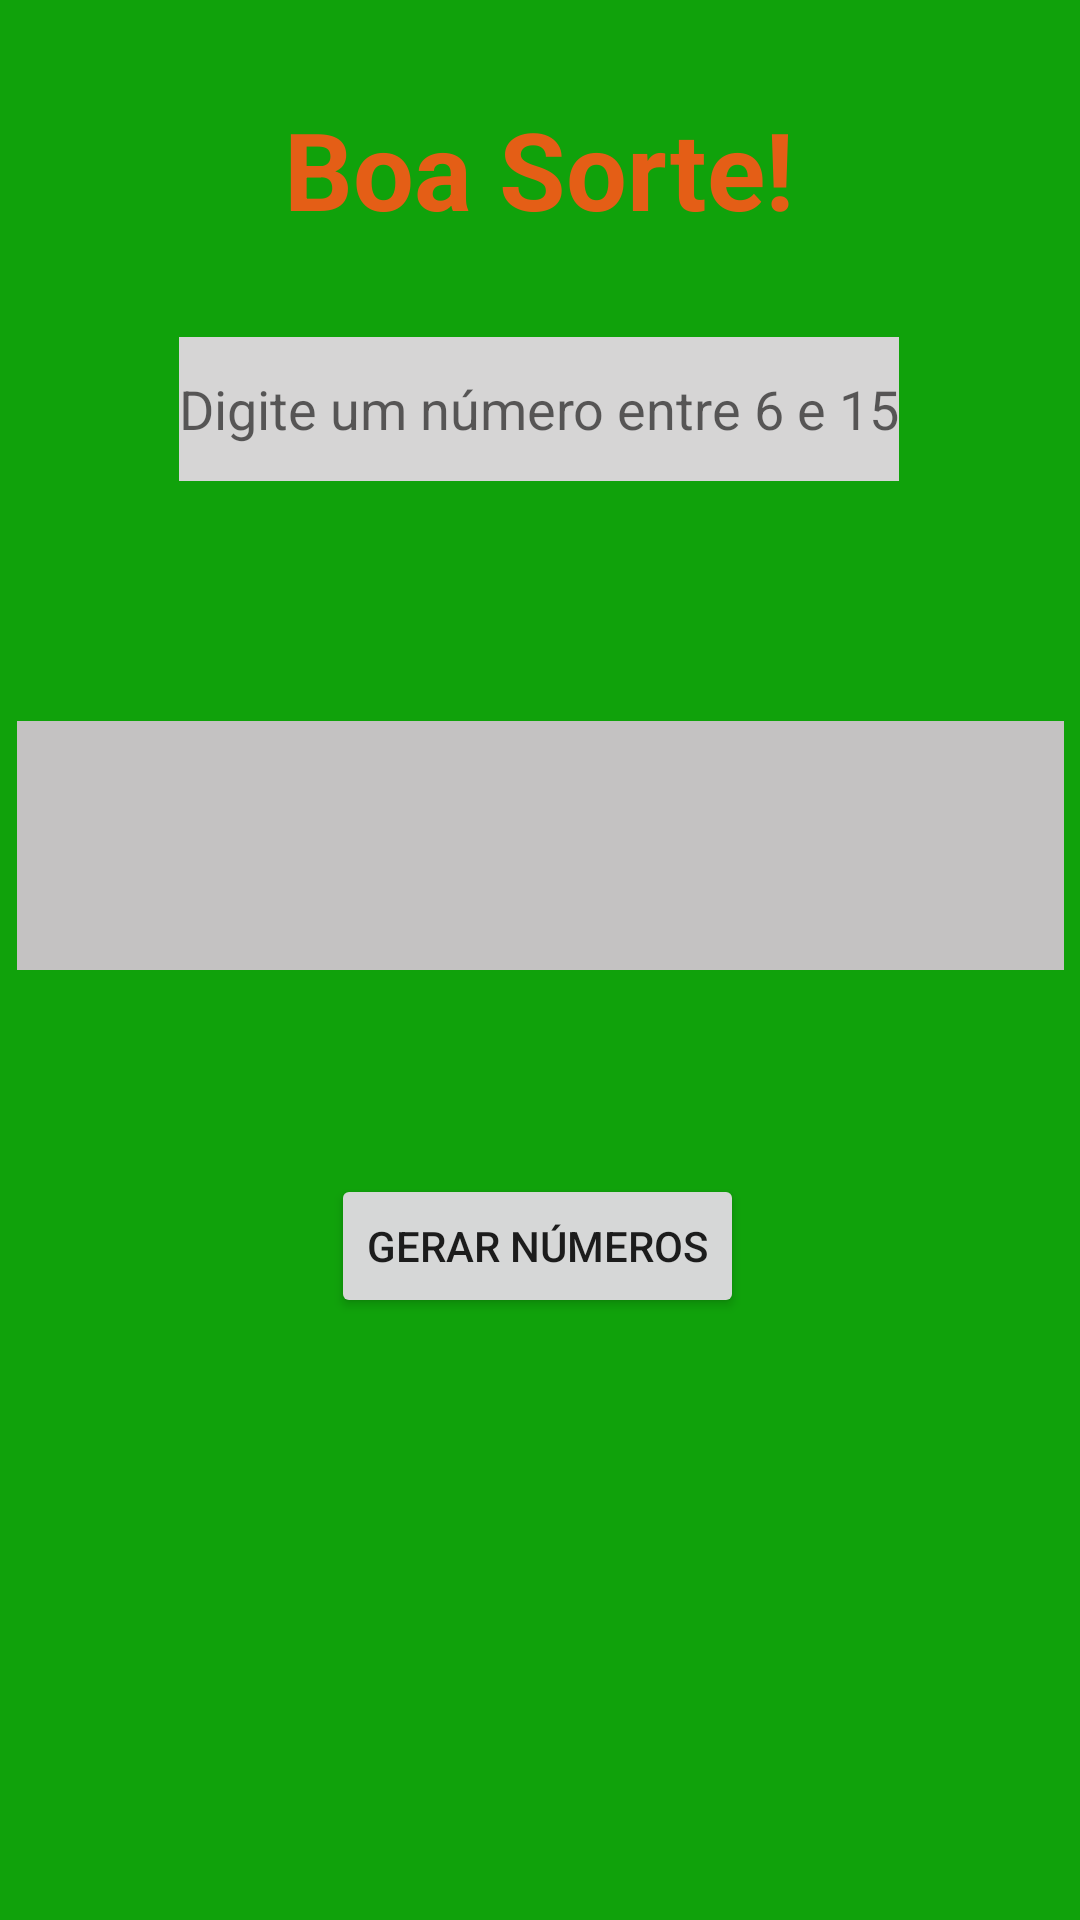

Produce the Android XML layout that renders to this screen, including the resource entries it uses.
<!-- AndroidManifest.xml: application theme Theme.GeradorDeJogosLoto -->
<!-- res/layout/activity_mega_sena.xml -->
<?xml version="1.0" encoding="utf-8"?>
<androidx.constraintlayout.widget.ConstraintLayout xmlns:android="http://schemas.android.com/apk/res/android"
    xmlns:app="http://schemas.android.com/apk/res-auto"
    xmlns:tools="http://schemas.android.com/tools"
    android:layout_width="match_parent"
    android:layout_height="match_parent"
    tools:context=".MegaSenaActivity"
    android:background="@color/Green">
    <TextView
        android:id="@+id/txt_title"
        android:layout_width="wrap_content"
        android:layout_height="wrap_content"
        android:layout_marginTop="32dp"
        android:text="@string/title"
        android:textColor="@color/orange"
        android:textSize="36sp"
        android:textStyle="bold"
        app:layout_constraintEnd_toEndOf="parent"
        app:layout_constraintHorizontal_bias="0.498"
        app:layout_constraintStart_toStartOf="parent"
        app:layout_constraintTop_toTopOf="parent" />

    <EditText
        android:id="@+id/edit_number"
        android:layout_width="wrap_content"
        android:layout_height="wrap_content"
        android:layout_marginTop="32dp"
        android:background="@color/greydigit"
        android:hint="@string/number_hint"
        android:inputType="number"
        android:maxLength="2"
        android:minHeight="48dp"
        android:textAlignment="center"
        app:layout_constraintEnd_toEndOf="parent"
        app:layout_constraintHorizontal_bias="0.497"
        app:layout_constraintStart_toStartOf="parent"
        app:layout_constraintTop_toBottomOf="@+id/txt_title" />

    <TextView
        android:id="@+id/txt_result"
        android:layout_width="349dp"
        android:layout_height="83dp"
        android:layout_marginTop="80dp"
        android:background="@color/grey"
        android:textAlignment="center"
        android:textSize="23sp"
        app:layout_constraintEnd_toEndOf="parent"
        app:layout_constraintStart_toStartOf="parent"
        app:layout_constraintTop_toBottomOf="@+id/edit_number" />

    <Button
        android:id="@+id/btn_generate"
        android:layout_width="wrap_content"
        android:layout_height="wrap_content"
        android:layout_marginTop="68dp"
        android:text="Gerar Números"
        app:layout_constraintEnd_toEndOf="parent"
        app:layout_constraintHorizontal_bias="0.497"
        app:layout_constraintStart_toStartOf="parent"
        app:layout_constraintTop_toBottomOf="@+id/txt_result" />


    <ImageView
        android:id="@+id/imageView"
        android:layout_width="131dp"
        android:layout_height="120dp"
        android:layout_marginTop="8dp"
        app:layout_constraintBottom_toBottomOf="parent"
        app:layout_constraintEnd_toEndOf="parent"
        app:layout_constraintStart_toStartOf="parent"
        app:layout_constraintTop_toBottomOf="@+id/btn_generate"
        app:srcCompat="@drawable/trevo" />


    <ImageView
        android:id="@+id/imageView3"
        android:layout_width="336dp"
        android:layout_height="524dp"
        app:layout_constraintBottom_toBottomOf="parent"
        app:layout_constraintEnd_toEndOf="parent"
        app:layout_constraintHorizontal_bias="0.493"
        app:layout_constraintStart_toStartOf="parent"
        app:layout_constraintTop_toTopOf="@+id/txt_title"
        app:layout_constraintVertical_bias="0.908"
        app:srcCompat="@drawable/trevo2" />

</androidx.constraintlayout.widget.ConstraintLayout>
<!-- resources referenced by this layout -->
<resources>
  <color name="Green">#10A20B</color>
  <color name="grey">#C4C2C2</color>
  <color name="greydigit">#D6D5D5</color>
  <color name="orange">#E45E16</color>
  <string name="number_hint">Digite um número entre 6 e 15</string>
  <string name="title">Boa Sorte!</string>
  <style name="Theme.GeradorDeJogosLoto" parent="Theme.MaterialComponents.DayNight.DarkActionBar">
          
          <item name="colorPrimary">@color/purple_500</item>
          <item name="colorPrimaryVariant">@color/purple_700</item>
          <item name="colorOnPrimary">@color/white</item>
          
          <item name="colorSecondary">@color/teal_200</item>
          <item name="colorSecondaryVariant">@color/teal_700</item>
          <item name="colorOnSecondary">@color/black</item>
          
          <item name="android:statusBarColor" tools:targetApi="l">?attr/colorPrimaryVariant</item>
          
      </style>
  <color name="purple_500">#FF6200EE</color>
  <color name="purple_700">#FF3700B3</color>
  <color name="white">#FFFFFFFF</color>
  <color name="teal_200">#FF03DAC5</color>
  <color name="teal_700">#FF018786</color>
  <color name="black">#FF000000</color>
</resources>
